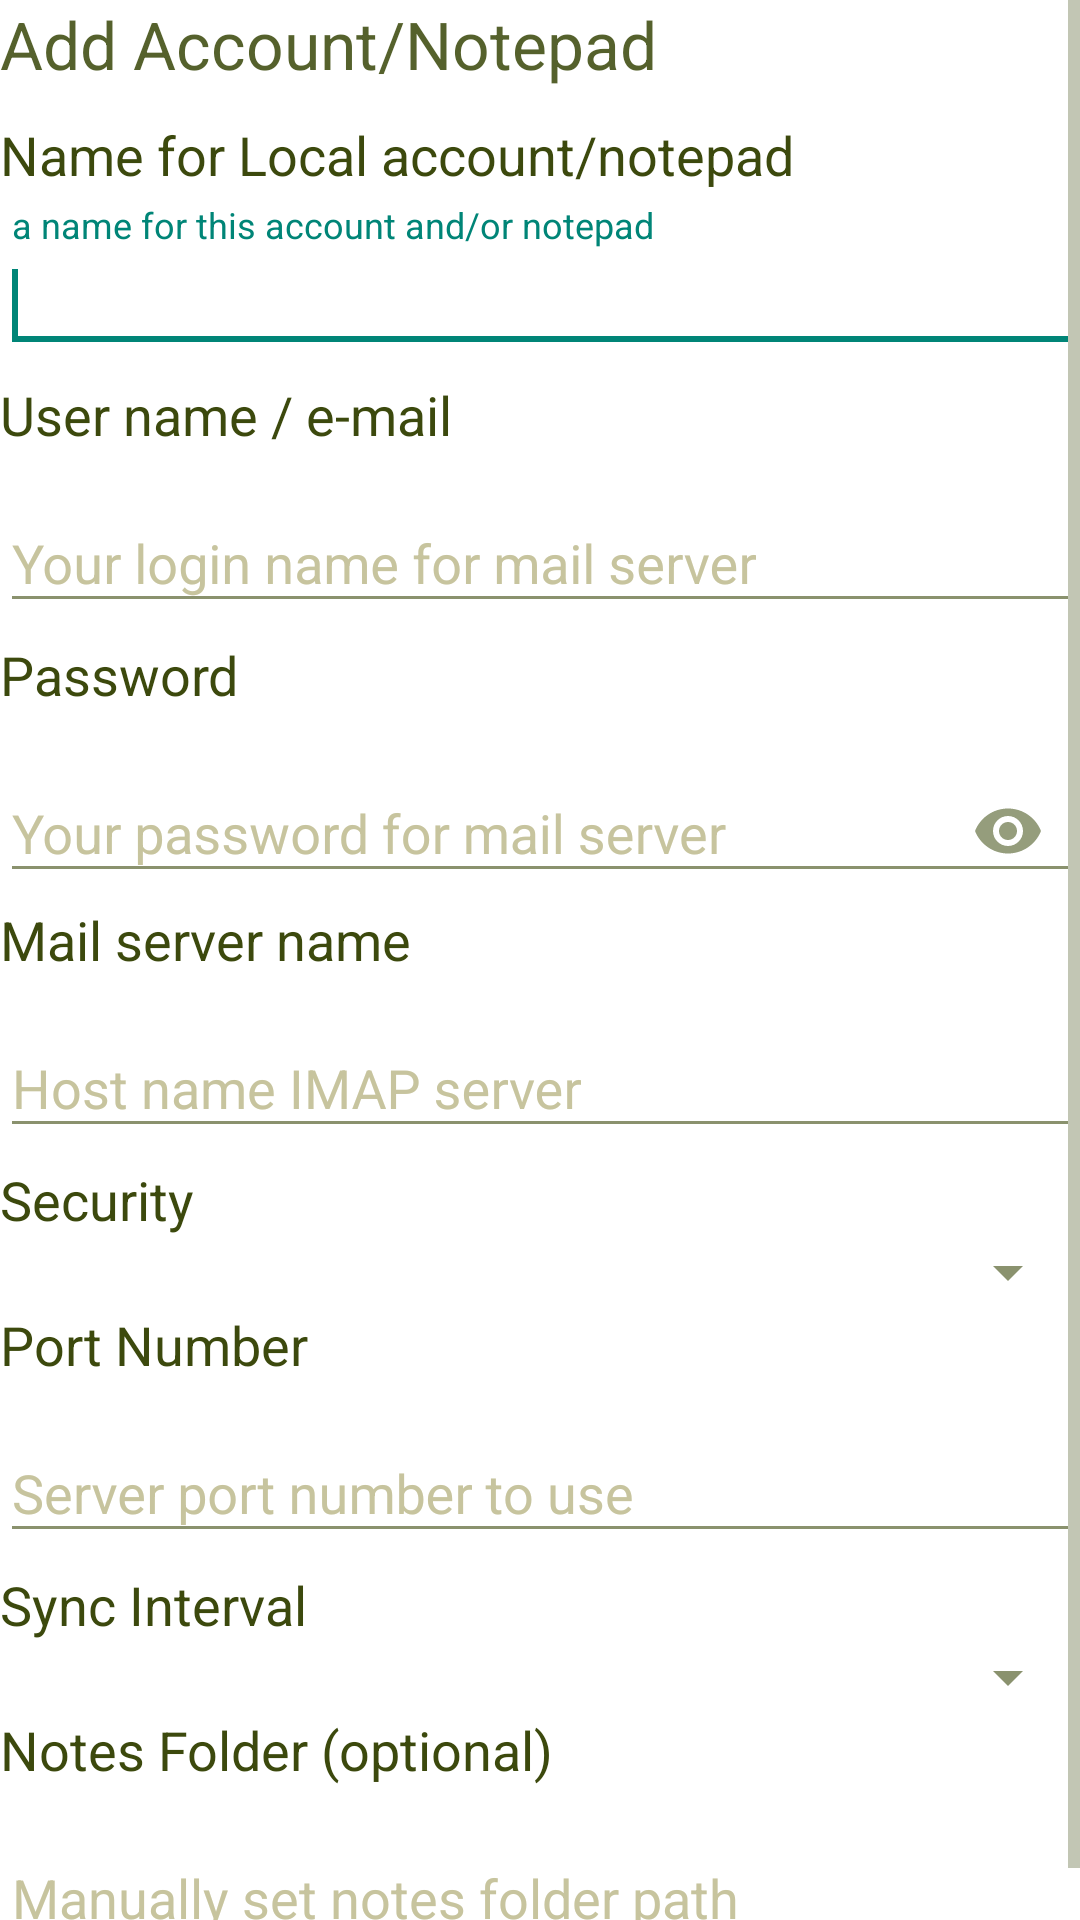

Produce the Android XML layout that renders to this screen, including the resource entries it uses.
<!-- AndroidManifest.xml: application theme ImapNotesTheme -->
<!-- res/layout/account_setup.xml -->
<?xml version="1.0" encoding="utf-8"?>
<ScrollView xmlns:android="http://schemas.android.com/apk/res/android"
    xmlns:app="http://schemas.android.com/apk/res-auto"
    android:id="@+id/scrollView"
    android:layout_width="fill_parent"
    android:layout_height="fill_parent"
    android:orientation="vertical">

    <LinearLayout
        android:layout_width="fill_parent"
        android:layout_height="wrap_content"
        android:background="@color/AccountBgColor"
        android:orientation="vertical"
        android:textColor="@color/AccountTxtColor">

        <TextView
            android:id="@+id/heading"
            android:layout_width="wrap_content"
            android:layout_height="wrap_content"
            android:layout_marginBottom="10dip"
            android:text="@string/add_account"
            android:textAppearance="?android:attr/textAppearanceLarge" />

        <TextView
            android:layout_width="wrap_content"
            android:layout_height="wrap_content"
            android:text="@string/account_name"
            android:textAppearance="?android:attr/textAppearanceMedium"
            android:textColor="@color/AccountTxtColor" />

        <com.google.android.material.textfield.TextInputLayout
            android:layout_width="match_parent"
            android:layout_height="match_parent"
            android:layout_marginTop="5dp">

            <com.google.android.material.textfield.TextInputEditText
                android:id="@+id/accountnameEdit"
                android:layout_width="fill_parent"
                android:layout_height="wrap_content"
                android:layout_marginBottom="5dip"
                android:autofillHints="yes"
                android:hint="@string/account_name_description"
                android:inputType="textEmailAddress">

                <requestFocus />
            </com.google.android.material.textfield.TextInputEditText>
        </com.google.android.material.textfield.TextInputLayout>

        <TextView
            android:layout_width="wrap_content"
            android:layout_height="wrap_content"
            android:text="@string/username"
            android:textAppearance="?android:attr/textAppearanceMedium"
            android:textColor="@color/AccountTxtColor" />

        <com.google.android.material.textfield.TextInputLayout
            android:layout_width="match_parent"
            android:layout_height="match_parent"
            android:layout_marginTop="5dp">

            <com.google.android.material.textfield.TextInputEditText
                android:id="@+id/usernameEdit"
                android:layout_width="fill_parent"
                android:layout_height="wrap_content"
                android:layout_marginBottom="5dip"
                android:autofillHints="yes"
                android:hint="@string/your_login_name"
                android:inputType="textEmailAddress" />
        </com.google.android.material.textfield.TextInputLayout>

        <TextView
            android:layout_width="wrap_content"
            android:layout_height="wrap_content"
            android:text="@string/password"
            android:textAppearance="?android:attr/textAppearanceMedium"
            android:textColor="@color/AccountTxtColor" />


        <com.google.android.material.textfield.TextInputLayout
            android:layout_width="match_parent"
            android:layout_height="match_parent"
            android:layout_marginTop="5dp"
            app:passwordToggleEnabled="true">

            <com.google.android.material.textfield.TextInputEditText
                android:id="@+id/passwordEdit"
                android:layout_width="fill_parent"
                android:layout_height="wrap_content"
                android:autofillHints="yes"
                android:hint="@string/your_password"
                android:inputType="textPassword" />
        </com.google.android.material.textfield.TextInputLayout>


        <TextView
            android:layout_width="wrap_content"
            android:layout_height="wrap_content"
            android:text="@string/server"
            android:textAppearance="?android:attr/textAppearanceMedium"
            android:textColor="@color/AccountTxtColor" />

        <com.google.android.material.textfield.TextInputLayout
            android:layout_width="match_parent"
            android:layout_height="match_parent"
            android:layout_marginTop="5dp">

            <com.google.android.material.textfield.TextInputEditText
                android:id="@+id/serverEdit"
                android:layout_width="fill_parent"
                android:layout_height="wrap_content"
                android:layout_marginBottom="5dip"
                android:autofillHints="yes"
                android:hint="@string/imap_notes_server"
                android:inputType="textNoSuggestions|text|textVisiblePassword" />
        </com.google.android.material.textfield.TextInputLayout>

        <TextView
            android:layout_width="wrap_content"
            android:layout_height="wrap_content"
            android:text="@string/security"
            android:textAppearance="?android:attr/textAppearanceMedium"
            android:textColor="@color/AccountTxtColor" />

        <Spinner
            android:id="@+id/securitySpinner"
            android:popupBackground="@color/AccountBgColor"
            android:layout_width="match_parent"
            android:layout_height="wrap_content" />

        <TextView
            android:layout_width="wrap_content"
            android:layout_height="wrap_content"
            android:text="@string/port_number"
            android:textAppearance="?android:attr/textAppearanceMedium"
            android:textColor="@color/AccountTxtColor" />

        <com.google.android.material.textfield.TextInputLayout
            android:layout_width="match_parent"
            android:layout_height="match_parent"
            android:layout_marginTop="5dp">

            <com.google.android.material.textfield.TextInputEditText
                android:id="@+id/portnumEdit"
                android:layout_width="match_parent"
                android:layout_height="wrap_content"
                android:layout_marginBottom="5dip"
                android:autofillHints="yes"
                android:ems="10"
                android:hint="@string/server_port_number_to_use"
                android:inputType="number"
                android:textColor="@color/AccountTxtColor" />
        </com.google.android.material.textfield.TextInputLayout>

        <TextView
            android:layout_width="wrap_content"
            android:layout_height="wrap_content"
            android:text="@string/sync_interval"
            android:textAppearance="?android:attr/textAppearanceMedium"
            android:textColor="@color/AccountTxtColor" />

        <Spinner
            android:id="@+id/syncintervalSpinner"
            android:layout_width="match_parent"
            android:popupBackground="@color/AccountBgColor"
            android:layout_height="wrap_content" />

        <TextView
            android:layout_width="wrap_content"
            android:layout_height="wrap_content"
            android:text="@string/notes_folder_optional"
            android:textAppearance="?android:attr/textAppearanceMedium"
            android:textColor="@color/AccountTxtColor" />

        <com.google.android.material.textfield.TextInputLayout
            android:layout_width="match_parent"
            android:layout_height="match_parent"
            android:layout_marginTop="5dp">

            <com.google.android.material.textfield.TextInputEditText
                android:id="@+id/folderEdit"
                android:layout_width="match_parent"
                android:layout_height="wrap_content"
                android:layout_marginBottom="5dip"
                android:autofillHints="yes"
                android:hint="@string/manually_set_full_imap_path_to_notes_folder"
                android:inputType="text"
                android:textColor="@color/AccountTxtColor" />
        </com.google.android.material.textfield.TextInputLayout>

        

        <LinearLayout
            android:id="@+id/buttonsLayout"
            android:layout_width="fill_parent"
            android:layout_height="wrap_content"
            android:orientation="horizontal">
        </LinearLayout>

    </LinearLayout>

</ScrollView>
<!-- resources referenced by this layout -->
<resources>
  <color name="AccountBgColor">#FFFFFF</color>
  <color name="AccountTxtColor">#3C490D</color>
  <string name="account_name">Name for Local account/notepad</string>
  <string name="account_name_description">a name for this account and/or notepad</string>
  <string name="add_account">Add Account/Notepad</string>
  <string name="imap_notes_server">Host name IMAP server</string>
  <string name="manually_set_full_imap_path_to_notes_folder">Manually set notes folder path</string>
  <string name="notes_folder_optional">Notes Folder (optional)</string>
  <string name="password">Password</string>
  <string name="port_number">Port Number</string>
  <string name="security">Security</string>
  <string name="server">Mail server name</string>
  <string name="server_port_number_to_use">Server port number to use</string>
  <string name="sync_interval">Sync Interval</string>
  <string name="use_sticky_notes">Use Sticky Note Format (not recommended)</string>
  <string name="username">User name / e-mail</string>
  <string name="your_login_name">Your login name for mail server</string>
  <string name="your_password">Your password for mail server</string>
  <style name="ImapNotesTheme" parent="Theme.AppCompat.DayNight">
          <item name="android:windowBackground">@color/ListBgColor</item>
          <item name="android:colorBackground">@color/ActionBgColor</item>
          <item name="android:colorForeground">@color/ActionTxtColor</item>
          
          <item name="android:actionBarStyle">@style/MyActionBar</item>
          <item name="colorSurface">@color/EditorMenuBgColor</item>
          <item name="android:textColorHint">@color/AccountHintColor</item>
      </style>
  <color name="ListBgColor">#FFFFFF</color>
  <color name="ActionBgColor">#FFFFAE</color>
  <color name="ActionTxtColor">#3C490D</color>
  <style name="MyActionBar" parent="Widget.AppCompat.ActionBar">
          <item name="android:background">@color/ActionBgColor</item>
          <item name="android:titleTextStyle">@style/MyActionBar.TitleTextStyle</item>
      </style>
  <color name="EditorMenuBgColor">#C7C49E</color>
  <color name="AccountHintColor">#C7C49E</color>
  <style name="MyActionBar.TitleTextStyle" parent="TextAppearance.AppCompat.Widget.ActionBar.Title">
          <item name="android:textColor">@color/ActionTxtColor</item>
      </style>
</resources>
